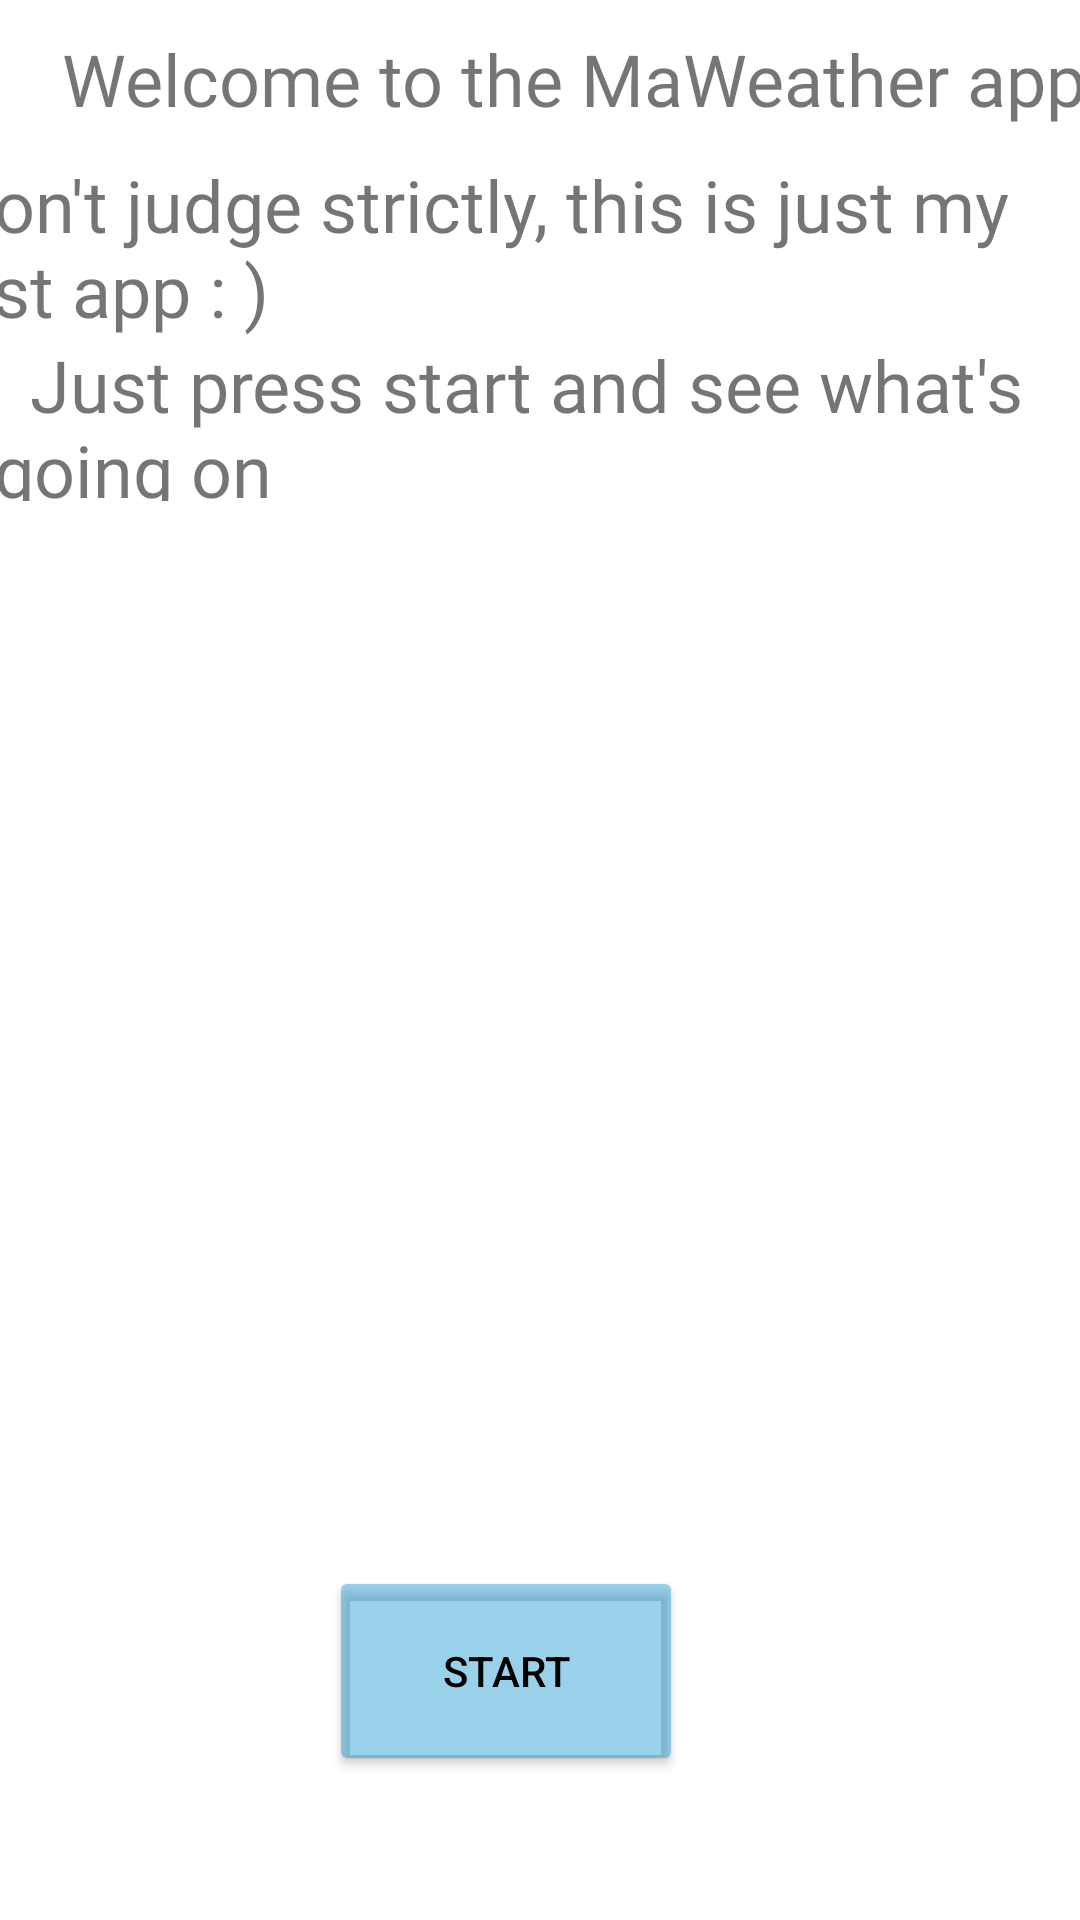

Layout XML and referenced resources for this Android screen:
<!-- AndroidManifest.xml: application theme Theme.MaWeather -->
<!-- res/layout/fragment_start.xml -->
<?xml version="1.0" encoding="utf-8"?>
<androidx.constraintlayout.widget.ConstraintLayout xmlns:android="http://schemas.android.com/apk/res/android"
    xmlns:app="http://schemas.android.com/apk/res-auto"
    xmlns:tools="http://schemas.android.com/tools"
    android:layout_width="match_parent"
    android:layout_height="match_parent"
    android:background="@color/white"
    tools:context=".fragments.StartFragment">


    <ImageView
        android:id="@+id/imageView"
        android:layout_width="413dp"
        android:layout_height="336dp"
        android:layout_marginTop="49dp"
        android:layout_marginBottom="76dp"
        android:src="@drawable/doit"
        app:layout_constraintBottom_toTopOf="@+id/bStart"
        app:layout_constraintEnd_toEndOf="parent"
        app:layout_constraintHorizontal_bias="0.47"
        app:layout_constraintStart_toStartOf="parent"
        app:layout_constraintTop_toBottomOf="@+id/textView3" />

    <TextView
        android:id="@+id/textView"
        android:layout_width="390dp"
        android:layout_height="38dp"
        android:fontFamily="@font/amarante"
        android:text="    Welcome to the MaWeather app."
        android:textSize="24sp"
        app:layout_constraintBottom_toTopOf="@+id/imageView"
        app:layout_constraintEnd_toEndOf="parent"
        app:layout_constraintHorizontal_bias="0.124"
        app:layout_constraintStart_toStartOf="parent"
        app:layout_constraintTop_toTopOf="parent"
        app:layout_constraintVertical_bias="0.081" />

    <Button
        android:id="@+id/bStart"
        android:layout_width="118dp"
        android:layout_height="70dp"
        android:layout_marginBottom="48dp"
        android:backgroundTint="@color/blue"
        android:insetBottom="6dp"
        android:shadowColor="@color/blue"
        android:text="START"
        android:textColor="@color/black"
        app:iconTint="@color/blue"
        app:layout_constraintBottom_toBottomOf="parent"
        app:layout_constraintEnd_toEndOf="parent"
        app:layout_constraintHorizontal_bias="0.453"
        app:layout_constraintStart_toStartOf="parent"
        app:rippleColor="@color/blue"
        app:strokeColor="@color/blue" />

    <TextView
        android:id="@+id/textView2"
        android:layout_width="384dp"
        android:layout_height="60dp"
        android:layout_marginTop="4dp"
        android:fontFamily="@font/amarante"
        android:text=" Don't judge strictly, this is just my first app : )"
        android:textSize="24sp"
        app:layout_constraintEnd_toEndOf="parent"
        app:layout_constraintHorizontal_bias="1.0"
        app:layout_constraintStart_toStartOf="parent"
        app:layout_constraintTop_toBottomOf="@+id/textView" />

    <TextView
        android:id="@+id/textView3"
        android:layout_width="365dp"
        android:layout_height="55dp"
        android:fontFamily="@font/amarante"
        android:text="  Just press start and see what's going on"
        android:textSize="24sp"
        app:layout_constraintEnd_toEndOf="parent"
        app:layout_constraintStart_toStartOf="parent"
        app:layout_constraintTop_toBottomOf="@+id/textView2" />
</androidx.constraintlayout.widget.ConstraintLayout>
<!-- resources referenced by this layout -->
<resources>
  <color name="black">#FF000000</color>
  <color name="blue">#66028CCA</color>
  <color name="white">#FFFFFFFF</color>
  <style name="Theme.MaWeather" parent="Theme.MaterialComponents.DayNight.DarkActionBar">
          
          <item name="colorPrimary">@color/white</item>
          <item name="colorPrimaryVariant">@color/blue</item>
          <item name="colorOnPrimary">@color/white</item>
          
          <item name="colorSecondary">@color/teal_200</item>
          <item name="colorSecondaryVariant">@color/teal_700</item>
          <item name="colorOnSecondary">@color/black</item>
          <item name="windowActionBar">false</item>
          <item name="windowNoTitle">true</item>
          
          <item name="android:statusBarColor" tools:targetApi="l">?attr/colorPrimaryVariant</item>
          
      </style>
  <color name="teal_200">#FF03DAC5</color>
  <color name="teal_700">#FF018786</color>
</resources>
